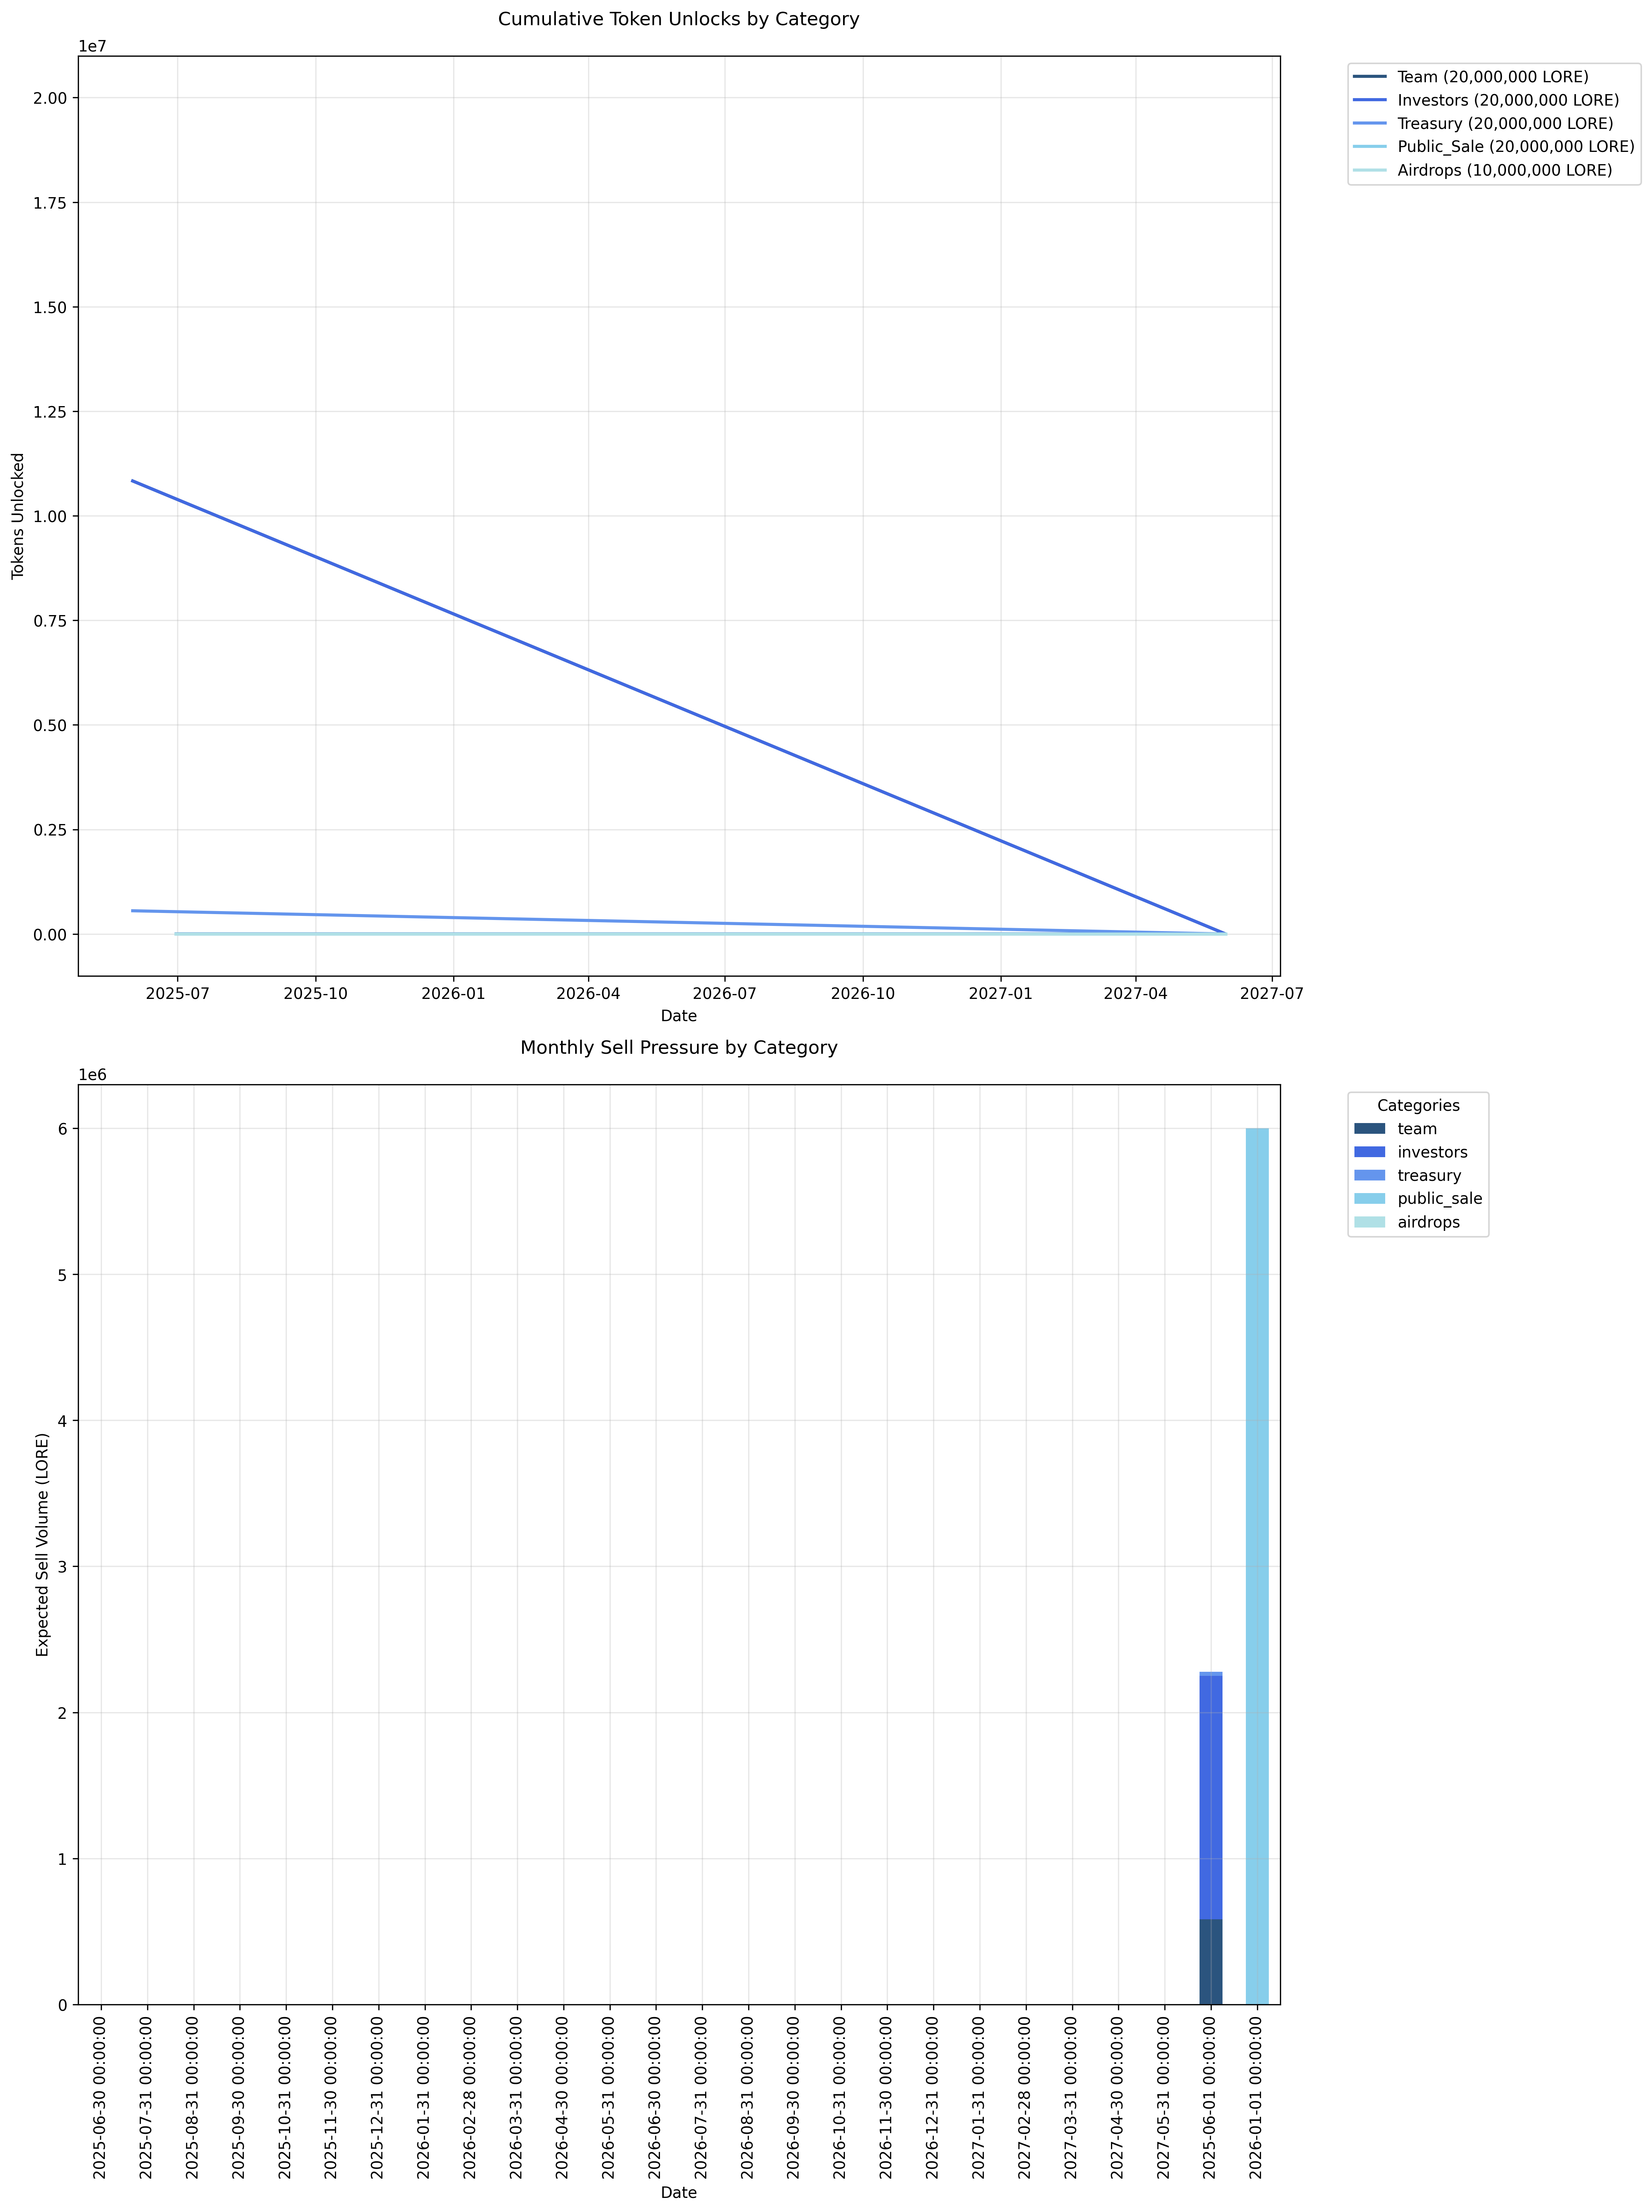

Values plotted in this chart, from the file beside it:
, team_unlocked, team_sell_pressure, team_cumulative_unlock, team_available_float, investors_unlocked, investors_sell_pressure, investors_cumulative_unlock, investors_available_float, treasury_unlocked, treasury_sell_pressure, treasury_cumulative_unlock, treasury_available_float, public_sale_unlocked, public_sale_sell_pressure, public_sale_cumulative_unlock, public_sale_available_float, airdrops_unlocked, airdrops_sell_pressure, airdrops_cumulative_unlock, airdrops_available_float, liquidity_unlocked, liquidity_sell_pressure, liquidity_cumulative_unlock
2025-06-30, 0.0, 0.0, 0.0, 0.0, 0.0, 0.0, 0.0, 0.0, 0.0, 0.0, 0.0, 0.0, 0.0, 0.0, 0.0, 0.0, 0.0, 0.0, 0.0, 0.0, 0.0, 0.0, 0.0
2025-07-31, 0.0, 0.0, 0.0, 0.0, 0.0, 0.0, 0.0, 0.0, 0.0, 0.0, 0.0, 0.0, 0.0, 0.0, 0.0, 0.0, 0.0, 0.0, 0.0, 0.0, 0.0, 0.0, 0.0
2025-08-31, 0.0, 0.0, 0.0, 0.0, 0.0, 0.0, 0.0, 0.0, 0.0, 0.0, 0.0, 0.0, 0.0, 0.0, 0.0, 0.0, 0.0, 0.0, 0.0, 0.0, 0.0, 0.0, 0.0
2025-09-30, 0.0, 0.0, 0.0, 0.0, 0.0, 0.0, 0.0, 0.0, 0.0, 0.0, 0.0, 0.0, 0.0, 0.0, 0.0, 0.0, 0.0, 0.0, 0.0, 0.0, 0.0, 0.0, 0.0
2025-10-31, 0.0, 0.0, 0.0, 0.0, 0.0, 0.0, 0.0, 0.0, 0.0, 0.0, 0.0, 0.0, 0.0, 0.0, 0.0, 0.0, 0.0, 0.0, 0.0, 0.0, 0.0, 0.0, 0.0
2025-11-30, 0.0, 0.0, 0.0, 0.0, 0.0, 0.0, 0.0, 0.0, 0.0, 0.0, 0.0, 0.0, 0.0, 0.0, 0.0, 0.0, 0.0, 0.0, 0.0, 0.0, 0.0, 0.0, 0.0
2025-12-31, 0.0, 0.0, 0.0, 0.0, 0.0, 0.0, 0.0, 0.0, 0.0, 0.0, 0.0, 0.0, 0.0, 0.0, 0.0, 0.0, 0.0, 0.0, 0.0, 0.0, 0.0, 0.0, 0.0
2026-01-31, 0.0, 0.0, 0.0, 0.0, 0.0, 0.0, 0.0, 0.0, 0.0, 0.0, 0.0, 0.0, 0.0, 0.0, 0.0, 0.0, 0.0, 0.0, 0.0, 0.0, 0.0, 0.0, 0.0
2026-02-28, 0.0, 0.0, 0.0, 0.0, 0.0, 0.0, 0.0, 0.0, 0.0, 0.0, 0.0, 0.0, 0.0, 0.0, 0.0, 0.0, 0.0, 0.0, 0.0, 0.0, 0.0, 0.0, 0.0
2026-03-31, 0.0, 0.0, 0.0, 0.0, 0.0, 0.0, 0.0, 0.0, 0.0, 0.0, 0.0, 0.0, 0.0, 0.0, 0.0, 0.0, 0.0, 0.0, 0.0, 0.0, 0.0, 0.0, 0.0
2026-04-30, 0.0, 0.0, 0.0, 0.0, 0.0, 0.0, 0.0, 0.0, 0.0, 0.0, 0.0, 0.0, 0.0, 0.0, 0.0, 0.0, 0.0, 0.0, 0.0, 0.0, 0.0, 0.0, 0.0
2026-05-31, 0.0, 0.0, 0.0, 0.0, 0.0, 0.0, 0.0, 0.0, 0.0, 0.0, 0.0, 0.0, 0.0, 0.0, 0.0, 0.0, 0.0, 0.0, 0.0, 0.0, 0.0, 0.0, 0.0
2026-06-30, 0.0, 0.0, 0.0, 0.0, 0.0, 0.0, 0.0, 0.0, 0.0, 0.0, 0.0, 0.0, 0.0, 0.0, 0.0, 0.0, 0.0, 0.0, 0.0, 0.0, 0.0, 0.0, 0.0
2026-07-31, 0.0, 0.0, 0.0, 0.0, 0.0, 0.0, 0.0, 0.0, 0.0, 0.0, 0.0, 0.0, 0.0, 0.0, 0.0, 0.0, 0.0, 0.0, 0.0, 0.0, 0.0, 0.0, 0.0
2026-08-31, 0.0, 0.0, 0.0, 0.0, 0.0, 0.0, 0.0, 0.0, 0.0, 0.0, 0.0, 0.0, 0.0, 0.0, 0.0, 0.0, 0.0, 0.0, 0.0, 0.0, 0.0, 0.0, 0.0
2026-09-30, 0.0, 0.0, 0.0, 0.0, 0.0, 0.0, 0.0, 0.0, 0.0, 0.0, 0.0, 0.0, 0.0, 0.0, 0.0, 0.0, 0.0, 0.0, 0.0, 0.0, 0.0, 0.0, 0.0
2026-10-31, 0.0, 0.0, 0.0, 0.0, 0.0, 0.0, 0.0, 0.0, 0.0, 0.0, 0.0, 0.0, 0.0, 0.0, 0.0, 0.0, 0.0, 0.0, 0.0, 0.0, 0.0, 0.0, 0.0
2026-11-30, 0.0, 0.0, 0.0, 0.0, 0.0, 0.0, 0.0, 0.0, 0.0, 0.0, 0.0, 0.0, 0.0, 0.0, 0.0, 0.0, 0.0, 0.0, 0.0, 0.0, 0.0, 0.0, 0.0
2026-12-31, 0.0, 0.0, 0.0, 0.0, 0.0, 0.0, 0.0, 0.0, 0.0, 0.0, 0.0, 0.0, 0.0, 0.0, 0.0, 0.0, 0.0, 0.0, 0.0, 0.0, 0.0, 0.0, 0.0
2027-01-31, 0.0, 0.0, 0.0, 0.0, 0.0, 0.0, 0.0, 0.0, 0.0, 0.0, 0.0, 0.0, 0.0, 0.0, 0.0, 0.0, 0.0, 0.0, 0.0, 0.0, 0.0, 0.0, 0.0
2027-02-28, 0.0, 0.0, 0.0, 0.0, 0.0, 0.0, 0.0, 0.0, 0.0, 0.0, 0.0, 0.0, 0.0, 0.0, 0.0, 0.0, 0.0, 0.0, 0.0, 0.0, 0.0, 0.0, 0.0
2027-03-31, 0.0, 0.0, 0.0, 0.0, 0.0, 0.0, 0.0, 0.0, 0.0, 0.0, 0.0, 0.0, 0.0, 0.0, 0.0, 0.0, 0.0, 0.0, 0.0, 0.0, 0.0, 0.0, 0.0
2027-04-30, 0.0, 0.0, 0.0, 0.0, 0.0, 0.0, 0.0, 0.0, 0.0, 0.0, 0.0, 0.0, 0.0, 0.0, 0.0, 0.0, 0.0, 0.0, 0.0, 0.0, 0.0, 0.0, 0.0
2027-05-31, 0.0, 0.0, 0.0, 0.0, 0.0, 0.0, 0.0, 0.0, 0.0, 0.0, 0.0, 0.0, 0.0, 0.0, 0.0, 0.0, 0.0, 0.0, 0.0, 0.0, 0.0, 0.0, 0.0
2025-06-01, 10833333, 583333, 10833333, 10250000, 10833333, 1666667, 10833333, 9166667, 555556, 27778, 555556, 527778, , , , , , , , , , , 
2026-01-01, , , , , , , , , , , , , 20000000, 6000000, 20000000, 14000000, , , , , , , 
